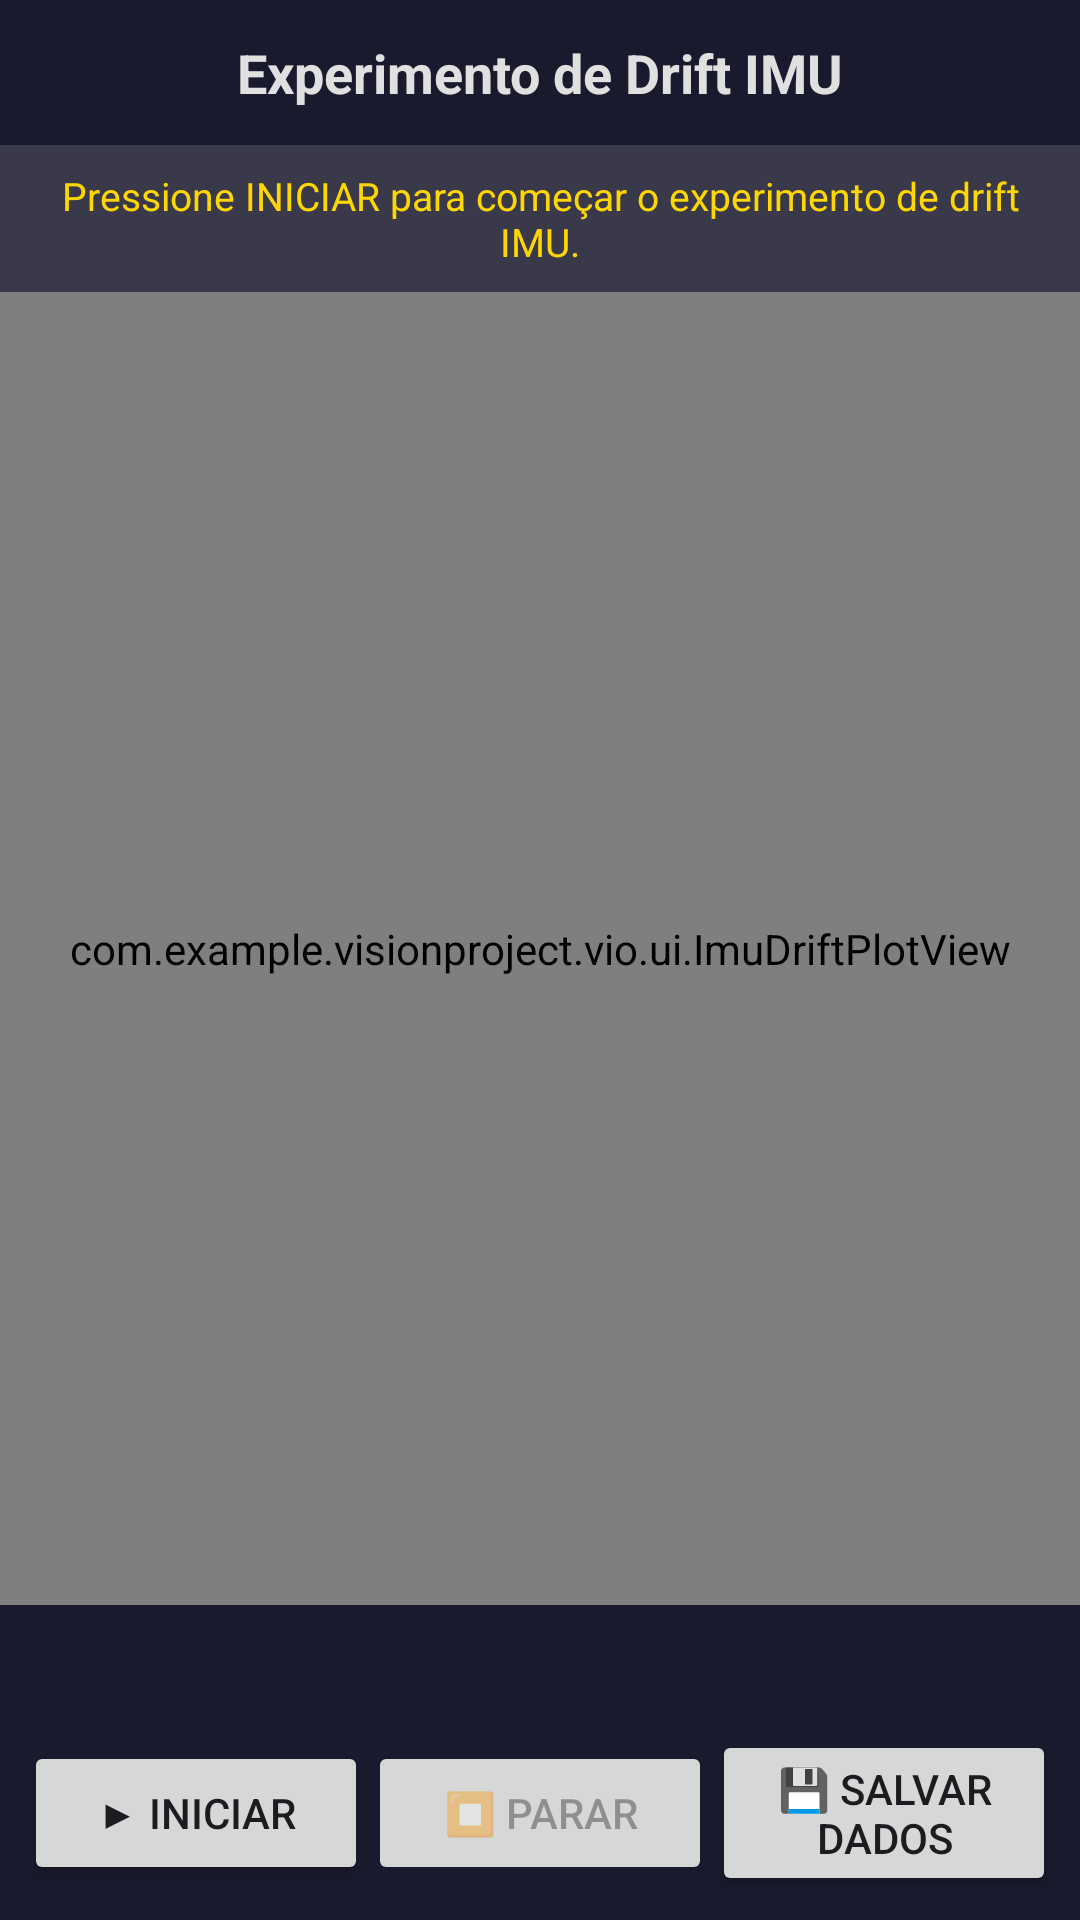

Android layout source for this screen:
<!-- AndroidManifest.xml: application theme Theme.VisionProject -->
<!-- res/layout/vio_activity_imu_test.xml -->
<?xml version="1.0" encoding="utf-8"?>
<LinearLayout xmlns:android="http://schemas.android.com/apk/res/android"
    android:layout_width="match_parent"
    android:layout_height="match_parent"
    android:orientation="vertical"
    android:background="#1A1A2E">

    <TextView
        android:layout_width="match_parent"
        android:layout_height="wrap_content"
        android:text="@string/vio_title_imu_test"
        android:textColor="#E0E0E0"
        android:textSize="18sp"
        android:textStyle="bold"
        android:gravity="center"
        android:padding="12dp"/>

    <TextView
        android:id="@+id/tv_imu_instruction"
        android:layout_width="match_parent"
        android:layout_height="wrap_content"
        android:text="@string/vio_instruction_default"
        android:textColor="#FFD700"
        android:textSize="13sp"
        android:padding="8dp"
        android:background="#22FFFFFF"
        android:gravity="center"/>

    <com.example.visionproject.vio.ui.ImuDriftPlotView
        android:id="@+id/vio_imu_plot"
        android:layout_width="match_parent"
        android:layout_height="0dp"
        android:layout_weight="1"
        android:background="#0D0D1A"/>

    <TextView
        android:id="@+id/tv_imu_result"
        android:layout_width="match_parent"
        android:layout_height="wrap_content"
        android:text=""
        android:textColor="#80FF80"
        android:textSize="13sp"
        android:padding="8dp"
        android:gravity="center"/>

    <LinearLayout
        android:layout_width="match_parent"
        android:layout_height="wrap_content"
        android:orientation="horizontal"
        android:padding="8dp"
        android:gravity="center">

        <Button
            android:id="@+id/btn_imu_start"
            android:layout_width="0dp"
            android:layout_height="wrap_content"
            android:layout_weight="1"
            android:text="@string/vio_btn_imu_start"/>

        <Button
            android:id="@+id/btn_imu_stop"
            android:layout_width="0dp"
            android:layout_height="wrap_content"
            android:layout_weight="1"
            android:text="@string/vio_btn_imu_stop"
            android:enabled="false"/>

        <Button
            android:id="@+id/btn_imu_save"
            android:layout_width="0dp"
            android:layout_height="wrap_content"
            android:layout_weight="1"
            android:text="@string/vio_btn_imu_save"/>
    </LinearLayout>

</LinearLayout>
<!-- resources referenced by this layout -->
<resources>
  <string name="vio_btn_imu_save">💾 Salvar dados</string>
  <string name="vio_btn_imu_start">▶ Iniciar</string>
  <string name="vio_btn_imu_stop">⏹ Parar</string>
  <string name="vio_instruction_default">Pressione INICIAR para começar o experimento de drift IMU.</string>
  <string name="vio_title_imu_test">Experimento de Drift IMU</string>
  <style name="Theme.VisionProject" parent="Base.Theme.VisionProject" />
  <style name="Base.Theme.VisionProject" parent="Theme.Material3.DayNight.NoActionBar">
          
          
      </style>
</resources>
